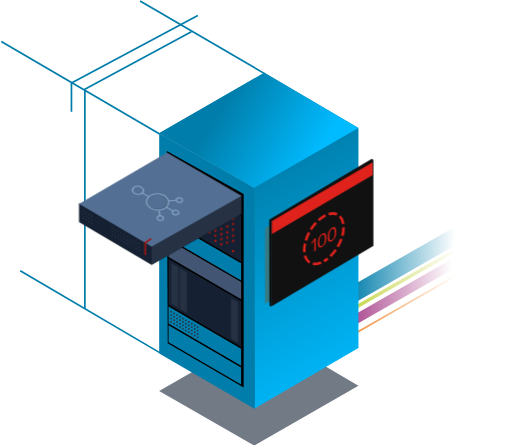
t = 0.00 s
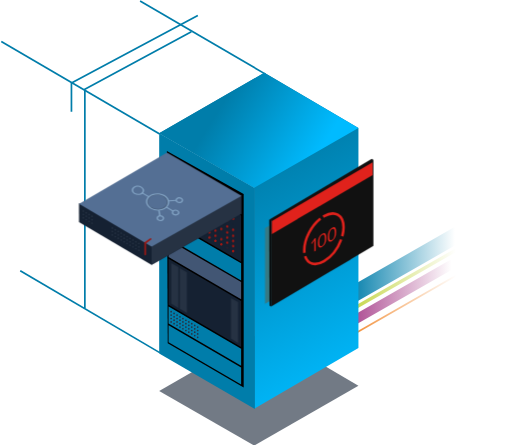
t = 0.83 s
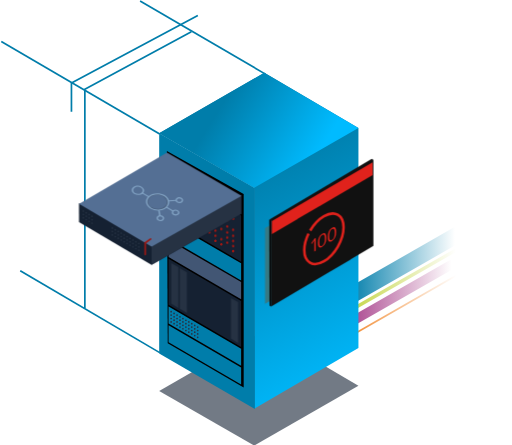
t = 1.67 s
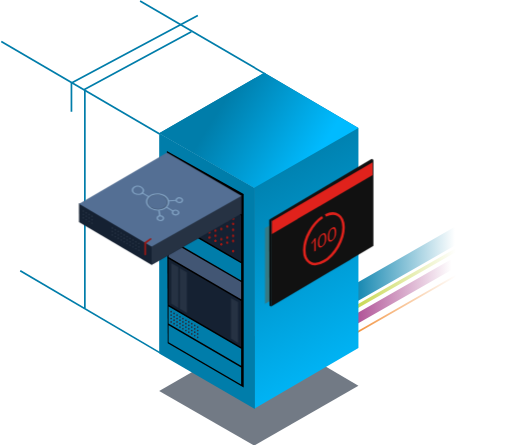
t = 2.44 s
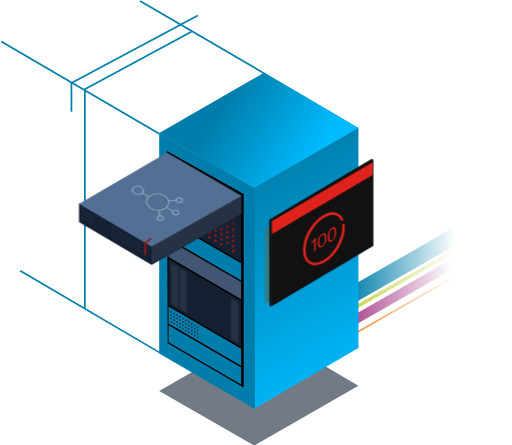
t = 3.30 s
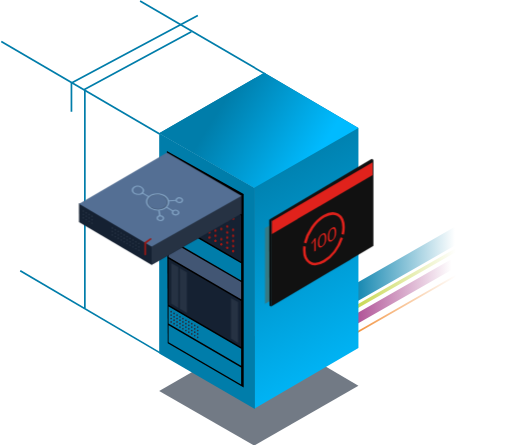
t = 3.80 s

The animated SVG that drew these frames (rendered in a browser with its animation timeline set to each time). Animation: 16 CSS @keyframes rules; one cycle of 5.00 s, repeats indefinitely.

<svg id="el_zWEiv6BWY" data-name="Layer 1" xmlns="http://www.w3.org/2000/svg" xmlns:xlink="http://www.w3.org/1999/xlink" viewBox="0 0 600 521"><style>@-webkit-keyframes kf_el_q5cE5j4I1BB_an_oCTqT-aou{6.67%{opacity: 1;}8%{opacity: 0;}11.33%{opacity: 0;}12%{opacity: 1;}39.33%{opacity: 1;}40.67%{opacity: 0;}60%{opacity: 0;}61.33%{opacity: 1;}0%{opacity: 1;}100%{opacity: 1;}}@keyframes kf_el_q5cE5j4I1BB_an_oCTqT-aou{6.67%{opacity: 1;}8%{opacity: 0;}11.33%{opacity: 0;}12%{opacity: 1;}39.33%{opacity: 1;}40.67%{opacity: 0;}60%{opacity: 0;}61.33%{opacity: 1;}0%{opacity: 1;}100%{opacity: 1;}}@-webkit-keyframes kf_el_wLo5MhxAidy_an_NUYyUDbgJ{9.33%{opacity: 1;}10.67%{opacity: 0;}16.67%{opacity: 0;}18%{opacity: 1;}24%{opacity: 1;}25.33%{opacity: 0;}36.67%{opacity: 0;}38%{opacity: 1;}65.33%{opacity: 1;}66.67%{opacity: 0;}92.67%{opacity: 0;}94%{opacity: 1;}0%{opacity: 1;}100%{opacity: 1;}}@keyframes kf_el_wLo5MhxAidy_an_NUYyUDbgJ{9.33%{opacity: 1;}10.67%{opacity: 0;}16.67%{opacity: 0;}18%{opacity: 1;}24%{opacity: 1;}25.33%{opacity: 0;}36.67%{opacity: 0;}38%{opacity: 1;}65.33%{opacity: 1;}66.67%{opacity: 0;}92.67%{opacity: 0;}94%{opacity: 1;}0%{opacity: 1;}100%{opacity: 1;}}@-webkit-keyframes kf_el_0RsLqnKEqUW_an_e3d8m8nr3{12%{opacity: 1;}13.33%{opacity: 0;}33.33%{opacity: 0;}34.67%{opacity: 1;}44%{opacity: 1;}45.33%{opacity: 0;}57.33%{opacity: 0;}58.67%{opacity: 1;}74.67%{opacity: 1;}76%{opacity: 0;}87.33%{opacity: 0;}88.67%{opacity: 1;}0%{opacity: 1;}100%{opacity: 1;}}@keyframes kf_el_0RsLqnKEqUW_an_e3d8m8nr3{12%{opacity: 1;}13.33%{opacity: 0;}33.33%{opacity: 0;}34.67%{opacity: 1;}44%{opacity: 1;}45.33%{opacity: 0;}57.33%{opacity: 0;}58.67%{opacity: 1;}74.67%{opacity: 1;}76%{opacity: 0;}87.33%{opacity: 0;}88.67%{opacity: 1;}0%{opacity: 1;}100%{opacity: 1;}}@-webkit-keyframes kf_el_KOrFxc_mG1O_an_cv56XkzTM{0%{opacity: 0;}11.33%{opacity: 0;}12.67%{opacity: 1;}22.67%{opacity: 1;}24.67%{opacity: 0;}42%{opacity: 0;}43.33%{opacity: 1;}52.67%{opacity: 1;}54%{opacity: 0;}62%{opacity: 0;}63.33%{opacity: 1;}76.67%{opacity: 1;}78%{opacity: 0;}82%{opacity: 0;}83.33%{opacity: 1;}98.67%{opacity: 1;}100%{opacity: 0;}}@keyframes kf_el_KOrFxc_mG1O_an_cv56XkzTM{0%{opacity: 0;}11.33%{opacity: 0;}12.67%{opacity: 1;}22.67%{opacity: 1;}24.67%{opacity: 0;}42%{opacity: 0;}43.33%{opacity: 1;}52.67%{opacity: 1;}54%{opacity: 0;}62%{opacity: 0;}63.33%{opacity: 1;}76.67%{opacity: 1;}78%{opacity: 0;}82%{opacity: 0;}83.33%{opacity: 1;}98.67%{opacity: 1;}100%{opacity: 0;}}@-webkit-keyframes kf_el_T6N9nOHA48A_an_uztrcI1zZ{0%{opacity: 0;}4.67%{opacity: 0;}6%{opacity: 1;}18%{opacity: 0;}20%{opacity: 1;}30%{opacity: 1;}32%{opacity: 0;}72%{opacity: 0;}73.33%{opacity: 1;}95.33%{opacity: 1;}96%{opacity: 0;}100%{opacity: 0;}}@keyframes kf_el_T6N9nOHA48A_an_uztrcI1zZ{0%{opacity: 0;}4.67%{opacity: 0;}6%{opacity: 1;}18%{opacity: 0;}20%{opacity: 1;}30%{opacity: 1;}32%{opacity: 0;}72%{opacity: 0;}73.33%{opacity: 1;}95.33%{opacity: 1;}96%{opacity: 0;}100%{opacity: 0;}}@-webkit-keyframes kf_el_E53RPHs82vY_an_fxxQsScLv{0%{opacity: 0;}1.33%{opacity: 1;}6.67%{opacity: 1;}8%{opacity: 0;}14.67%{opacity: 0;}16.67%{opacity: 1;}36.67%{opacity: 1;}38%{opacity: 0;}60%{opacity: 0;}61.33%{opacity: 1;}81.33%{opacity: 1;}82.67%{opacity: 0;}100%{opacity: 0;}}@keyframes kf_el_E53RPHs82vY_an_fxxQsScLv{0%{opacity: 0;}1.33%{opacity: 1;}6.67%{opacity: 1;}8%{opacity: 0;}14.67%{opacity: 0;}16.67%{opacity: 1;}36.67%{opacity: 1;}38%{opacity: 0;}60%{opacity: 0;}61.33%{opacity: 1;}81.33%{opacity: 1;}82.67%{opacity: 0;}100%{opacity: 0;}}@-webkit-keyframes kf_el_ADPcBzHB84U_an_vc9vdXUyt{0%{stroke-dashoffset: -163.61;}100%{stroke-dashoffset: 0;}}@keyframes kf_el_ADPcBzHB84U_an_vc9vdXUyt{0%{stroke-dashoffset: -163.61;}100%{stroke-dashoffset: 0;}}@-webkit-keyframes kf_el_ADPcBzHB84U_an_FPSwgWdmiM{0%{stroke-dasharray: 10, 4;}50%{stroke-dasharray: 163.61, 4;}100%{stroke-dasharray: 10, 4;}}@keyframes kf_el_ADPcBzHB84U_an_FPSwgWdmiM{0%{stroke-dasharray: 10, 4;}50%{stroke-dasharray: 163.61, 4;}100%{stroke-dasharray: 10, 4;}}#el_zWEiv6BWY *{-webkit-animation-duration: 5s;animation-duration: 5s;-webkit-animation-iteration-count: infinite;animation-iteration-count: infinite;-webkit-animation-timing-function: cubic-bezier(0, 0, 1, 1);animation-timing-function: cubic-bezier(0, 0, 1, 1);}#el_STp41MZQPI{fill: url(#linear-gradient);}#el_SjLmELZoBZ{fill: url(#linear-gradient-2);}#el_kv6u2lKscr{fill: url(#linear-gradient-3);}#el_YeuW3oiR3x{fill: url(#linear-gradient-4);}#el_21t2GR3h_w{fill: none;stroke: #007daa;stroke-miterlimit: 10;stroke-width: 2px;}#el_1Sa7cJ3XUk{fill: none;stroke: #007daa;stroke-miterlimit: 10;stroke-width: 2px;}#el_IzA2b3G-So{fill: none;stroke: #007daa;stroke-miterlimit: 10;stroke-width: 2px;}#el_fdSxP_RaZU{fill: none;stroke: #007daa;stroke-miterlimit: 10;stroke-width: 2px;}#el_wlo3J0E8A9{fill: none;stroke: #007daa;stroke-miterlimit: 10;stroke-width: 2px;}#el_gMUYx2s8ib{fill: #263243;fill-opacity: 0.6499999761581421;}#el_ze3obIZdhn{fill: url(#linear-gradient-5);}#el_Edx-KAEREi{fill: #007daa;}#el_Lb0J_dDkVq{fill: url(#linear-gradient-6);}#el_1O0lTGHHx1X{fill: #152132;}#el_PfQetS8FVbh{fill: #152132;}#el_ziMJLUn6pic{fill: #007daa;}#el_iyDjvGCVN0d{fill: #007daa;}#el_lYwwlKrYX5f{fill: #007daa;}#el_cjfP9hR-zc2{fill: #425674;}#el_oJl7JwQNo5B{fill: none;stroke: #263243;stroke-linecap: round;stroke-width: 2px;stroke-dasharray: 0,4;}#el_W3agrVn9uJi{fill: none;stroke: #263243;stroke-linecap: round;stroke-width: 2px;stroke-dasharray: 0,4;}#el_oTgDz8e5FnO{fill: none;stroke: #263243;stroke-linecap: round;stroke-width: 2px;stroke-dasharray: 0,4;}#el_Hn9M11runMT{fill: none;stroke: #263243;stroke-linecap: round;stroke-width: 2px;stroke-dasharray: 0,4;}#el_kFzHQoTvmMg{fill: #9c1814;}#el_T6N9nOHA48A{fill: #9c1814;-webkit-animation-fill-mode: backwards;animation-fill-mode: backwards;opacity: 0;-webkit-animation-name: kf_el_T6N9nOHA48A_an_uztrcI1zZ;animation-name: kf_el_T6N9nOHA48A_an_uztrcI1zZ;-webkit-animation-timing-function: cubic-bezier(0, 0, 1, 1);animation-timing-function: cubic-bezier(0, 0, 1, 1);}#el_I7adxg_PFTH{fill: #9c1814;}#el_eDwxGK3gX6J{fill: #9c1814;}#el_KOrFxc_mG1O{fill: #9c1814;-webkit-animation-fill-mode: backwards;animation-fill-mode: backwards;opacity: 0;-webkit-animation-name: kf_el_KOrFxc_mG1O_an_cv56XkzTM;animation-name: kf_el_KOrFxc_mG1O_an_cv56XkzTM;-webkit-animation-timing-function: cubic-bezier(0, 0, 1, 1);animation-timing-function: cubic-bezier(0, 0, 1, 1);}#el_E53RPHs82vY{fill: #9c1814;-webkit-animation-fill-mode: backwards;animation-fill-mode: backwards;opacity: 0;-webkit-animation-name: kf_el_E53RPHs82vY_an_fxxQsScLv;animation-name: kf_el_E53RPHs82vY_an_fxxQsScLv;-webkit-animation-timing-function: cubic-bezier(0, 0, 1, 1);animation-timing-function: cubic-bezier(0, 0, 1, 1);}#el_ICc1LO-TWZj{fill: #9c1814;}#el_Kb4Dt4oV4bU{fill: #9c1814;}#el_zHe9GE0nXMO{fill: #9c1814;}#el_Jus0WOhm-3Q{fill: #9c1814;}#el_kpbHDi3PHNX{fill: #9c1814;}#el_RIBQ5IQFtYG{fill: #9c1814;}#el_0RsLqnKEqUW{fill: #9c1814;-webkit-animation-fill-mode: backwards;animation-fill-mode: backwards;opacity: 1;-webkit-animation-name: kf_el_0RsLqnKEqUW_an_e3d8m8nr3;animation-name: kf_el_0RsLqnKEqUW_an_e3d8m8nr3;-webkit-animation-timing-function: cubic-bezier(0, 0, 1, 1);animation-timing-function: cubic-bezier(0, 0, 1, 1);}#el__i30SKHjAzB{fill: #9c1814;}#el_VCx55iu4MMY{fill: #9c1814;}#el_qUszwkVRvjc{fill: #9c1814;}#el_q5cE5j4I1BB{fill: #9c1814;-webkit-animation-fill-mode: backwards;animation-fill-mode: backwards;opacity: 1;-webkit-animation-name: kf_el_q5cE5j4I1BB_an_oCTqT-aou;animation-name: kf_el_q5cE5j4I1BB_an_oCTqT-aou;-webkit-animation-timing-function: cubic-bezier(0, 0, 1, 1);animation-timing-function: cubic-bezier(0, 0, 1, 1);}#el_Un0hI66oDef{fill: #9c1814;}#el_mbKP7-tAfAE{fill: #9c1814;}#el_wvQXFWScH4e{fill: #9c1814;}#el_-M_QV7T_WT2{fill: #9c1814;}#el_hpIIird1wOm{fill: #9c1814;}#el_WvStg-0rtzD{fill: #9c1814;}#el_uU_chkkC96e{fill: #9c1814;}#el_07kSE97QGwu{fill: #9c1814;}#el_wLo5MhxAidy{fill: #9c1814;-webkit-animation-fill-mode: backwards;animation-fill-mode: backwards;opacity: 1;-webkit-animation-name: kf_el_wLo5MhxAidy_an_NUYyUDbgJ;animation-name: kf_el_wLo5MhxAidy_an_NUYyUDbgJ;-webkit-animation-timing-function: cubic-bezier(0, 0, 1, 1);animation-timing-function: cubic-bezier(0, 0, 1, 1);}#el_kNJw9aeOMnK{fill: #9c1814;}#el_Di2_MSYAuoc{fill: #9c1814;}#el_JJf9Hvwlab3{fill: #9c1814;}#el_o84dfeFjYeS{fill: #9c1814;}#el_VwBUybNLHvO{fill: #9c1814;}#el_YQF1A8u46Sk{fill: #9c1814;}#el_LWrIWCK6kGM{fill: #9c1814;}#el_LDYL2JZvfO0{fill: #9c1814;}#el_EJEaRztYck0{fill: #9c1814;}#el_4mEjWlnzQrW{fill: #263243;}#el_mh72UJanewq{fill: #263243;}#el_-J7AW7EAX7T{fill: #263243;}#el_JWKJmRZXw5O{fill: #152132;}#el_FFav_97CCyJ{fill: #263243;}#el_N5HU3cn5L8-{fill: #546f94;}#el_VI-fG2VoW0V{fill: none;stroke: #9c1814;stroke-linecap: round;stroke-width: 2px;}#el_FpTQT70D9gD{fill: none;stroke: #263243;stroke-linecap: round;stroke-width: 2px;stroke-dasharray: 0,4;}#el_AKo4jPx8HSo{fill: none;stroke: #263243;stroke-linecap: round;stroke-width: 2px;stroke-dasharray: 0,4;}#el_rpcUCtPHNIK{fill: none;stroke: #263243;stroke-linecap: round;stroke-width: 2px;stroke-dasharray: 0,4;}#el_T8CcW47c8bc{fill: none;stroke: #263243;stroke-linecap: round;stroke-width: 2px;stroke-dasharray: 0,4;}#el_F32r_ILcJjx{fill: none;stroke: #263243;stroke-linecap: round;stroke-width: 2px;stroke-dasharray: 0,4;}#el_EbyB8evRNl0{fill: none;stroke: #263243;stroke-linecap: round;stroke-width: 2px;stroke-dasharray: 0,4;}#el_8LLE1P78eQD{fill: #495565;opacity: 0.3499999940395355;isolation: isolate;}#el_XnhPVRbwIuR{fill: #182330;opacity: 0.15000000596046448;isolation: isolate;}#el_yHnT789iRwu{fill: #82a3c4;}#el_3AdAncypSsH{fill: #82a3c4;}#el_SYLVALqb4B-{fill: #82a3c4;}#el_LUlu0_Z19G2{fill: #82a3c4;}#el_E-CeqYOexev{fill: #82a3c4;}#el_8NQTLLvJ-IN{fill: #82a3c4;}#el_NFRbkNZQr4N{fill: #82a3c4;}#el_D8dxCK4FH3M{fill: #82a3c4;}#el_kw6H8SoMVFY{fill: #82a3c4;}#el_0lxegsSZmFl{fill: #367a84;}#el_uWJeXChGAtv{fill: #111;}#el_xiQ_YGla8p-{fill: #e0221c;}#el_ADPcBzHB84U{fill: none;stroke: #e0221c;stroke-width: 3px;-webkit-animation-fill-mode: backwards, backwards;animation-fill-mode: backwards, backwards;-webkit-animation-name: kf_el_ADPcBzHB84U_an_FPSwgWdmiM, kf_el_ADPcBzHB84U_an_vc9vdXUyt;animation-name: kf_el_ADPcBzHB84U_an_FPSwgWdmiM, kf_el_ADPcBzHB84U_an_vc9vdXUyt;-webkit-animation-timing-function: cubic-bezier(0.42, 0, 0.58, 1), cubic-bezier(0, 0, 1, 1);animation-timing-function: cubic-bezier(0.42, 0, 0.58, 1), cubic-bezier(0, 0, 1, 1);stroke-dasharray: 10, 4;stroke-dashoffset: -163.61;}#el_dY5B3e3rCxb{fill: #e0221c;fill-rule: evenodd;}#el_ADPcBzHB84U_an__erYwOeci{-webkit-transform: translate(379.5400085449219px, 279.52000427246094px) rotate(720deg) translate(-379.5400085449219px, -279.52000427246094px);transform: translate(379.5400085449219px, 279.52000427246094px) rotate(720deg) translate(-379.5400085449219px, -279.52000427246094px);}#el_YeuW3oiR3x_an_pIorA_1W7{-webkit-transform: translate(488.0050048828125px, 349.0399932861328px) scale(1, 0.5) translate(-488.0050048828125px, -349.0399932861328px);transform: translate(488.0050048828125px, 349.0399932861328px) scale(1, 0.5) translate(-488.0050048828125px, -349.0399932861328px);}</style>
  <defs>
    <linearGradient id="linear-gradient" x1="367.78" y1="223.18" x2="604" y2="223.18" gradientTransform="matrix(1, 0, 0, -1, 0, 524)" gradientUnits="userSpaceOnUse">
      <stop offset="0.17" stop-color="#007daa"/>
      <stop offset="0.7" stop-color="#007daa" stop-opacity="0"/>
    </linearGradient>
    <linearGradient id="linear-gradient-2" x1="371.51" y1="205.1" x2="604" y2="205.1" gradientTransform="matrix(1, 0, 0, -1, 0, 524)" gradientUnits="userSpaceOnUse">
      <stop offset="0.17" stop-color="#c5d647"/>
      <stop offset="0.7" stop-color="#c5d647" stop-opacity="0"/>
    </linearGradient>
    <linearGradient id="linear-gradient-3" x1="369.77" y1="191.61" x2="604" y2="191.61" gradientTransform="matrix(1, 0, 0, -1, 0, 524)" gradientUnits="userSpaceOnUse">
      <stop offset="0.17" stop-color="#aa468e"/>
      <stop offset="0.68" stop-color="#aa468e" stop-opacity="0"/>
      <stop offset="0.7" stop-color="#aa468e" stop-opacity="0"/>
    </linearGradient>
    <linearGradient id="linear-gradient-4" x1="372.01" y1="174.96" x2="604" y2="174.96" gradientTransform="matrix(1, 0, 0, -1, 0, 524)" gradientUnits="userSpaceOnUse">
      <stop offset="0.17" stop-color="#f28c33"/>
      <stop offset="0.7" stop-color="#f28c33" stop-opacity="0"/>
    </linearGradient>
    <linearGradient id="linear-gradient-5" x1="291.74" y1="268.12" x2="432.44" y2="523.8" gradientTransform="translate(0 -75.99)" gradientUnits="userSpaceOnUse">
      <stop offset="0" stop-color="#007daa"/>
      <stop offset="1" stop-color="#0bf"/>
    </linearGradient>
    <linearGradient id="linear-gradient-6" x1="218.77" y1="176.47" x2="417.2" y2="299.53" gradientTransform="translate(0 -75.99)" gradientUnits="userSpaceOnUse">
      <stop offset="0.2" stop-color="#007daa"/>
      <stop offset="0.74" stop-color="#0bf"/>
    </linearGradient>
  </defs>
  <title>server-with-trail-clean</title>
  <polygon id="el_STp41MZQPI" points="604 225 367.78 360.17 377.23 376.65 604 246.9 604 225"/>
  <polygon id="el_SjLmELZoBZ" data-name="tail" points="604 250.65 371.51 383.67 373.5 387.14 604 255.26 604 250.65"/>
  <polygon id="el_kv6u2lKscr" data-name="tail" points="604 260.61 369.77 394.64 375.24 404.18 604 273.29 604 260.61"/>
  <polygon id="el_YeuW3oiR3x" data-name="tail" points="604 281.8 372.01 414.54 373 416.28 604 284.11 604 281.8"/>
  <path id="el_21t2GR3h_w" d="M187.13,413,23.71,317.14"/>
  <path id="el_1Sa7cJ3XUk" data-name="bg-path" d="M187.13,156.89,1.5,48.31"/>
  <path id="el_IzA2b3G-So" data-name="bg-path" d="M311.1,86.61,164.17.86"/>
  <polyline id="el_fdSxP_RaZU" data-name="bg-path" points="83.73 130.59 83.73 97.08 231.81 17.82"/>
  <polyline id="el_wlo3J0E8A9" data-name="bg-path" points="99.44 360.55 99.44 104.24 224.25 37.04"/>
  <g id="el_qjilEfVoib">
    <polygon id="el_gMUYx2s8ib" points="420.04 451.76 309.77 386.96 186.54 458.03 297.9 521.9 420.04 451.76"/>
    <polygon points="420.04 149.76 309.77 84.96 186.54 156.03 297.9 219.9 297.9 478.84 420.04 407.71 420.04 149.76" id="el_ze3obIZdhn"/>
    <polygon points="186.54 155.96 298.69 220.1 298.69 479.04 186.54 413.9 186.54 155.96" id="el_Edx-KAEREi"/>
    <polygon points="195.56 176.61 285.55 226.96 285.55 453.76 196.54 402.15 195.56 176.61" id="el_CS_iHHuZNA"/>
    <polygon points="420.04 149.76 309.77 84.96 186.54 156.03 297.9 219.9 420.04 149.76" id="el_Lb0J_dDkVq"/>
  </g>
  <g id="el_nrWA5LPiVBt">
    <polygon points="197.54 202.96 282.55 252.37 282.55 306.37 197.54 256.96 197.54 202.96" id="el_1O0lTGHHx1X"/>
    <polygon points="197.54 302.96 282.55 352.37 282.55 406.37 197.54 356.96 197.54 302.96" id="el_PfQetS8FVbh"/>
    <polygon points="197.54 258.96 282.55 308.37 282.55 328.37 197.54 278.96 197.54 258.96" id="el_ziMJLUn6pic"/>
    <polygon points="197.54 358.96 282.55 408.37 282.55 428.37 197.54 378.96 197.54 358.96" id="el_iyDjvGCVN0d"/>
    <polygon points="197.54 380.96 282.55 430.37 282.55 450.37 197.54 400.96 197.54 380.96" id="el_lYwwlKrYX5f"/>
    <polygon points="197.54 280.96 282.55 330.37 282.55 350.37 197.54 300.96 197.54 280.96" id="el_cjfP9hR-zc2"/>
    <path id="el_oJl7JwQNo5B" d="M200.54,365l34.12,19.81"/>
    <path d="M200.54,369l34.12,19.81" id="el_W3agrVn9uJi"/>
    <path d="M200.54,373l34.12,19.81" id="el_oTgDz8e5FnO"/>
    <path d="M200.54,377l34.12,19.81" id="el_Hn9M11runMT"/>
    <g id="el_YZU3klsUQyL">
      <path id="el_kFzHQoTvmMg" d="M272.46,295.36a1.5,1.5,0,0,1-.54-2.05h0a1.5,1.5,0,0,1,2.05-.54h0a1.5,1.5,0,0,1,.54,2.05h0a1.5,1.5,0,0,1-1.3.75h0A1.5,1.5,0,0,1,272.46,295.36Z"/>
      <path id="el_T6N9nOHA48A" data-name="dot" d="M265.54,291.35a1.5,1.5,0,0,1-.54-2.05h0a1.5,1.5,0,0,1,2.05-.55h0a1.49,1.49,0,0,1,.54,2.05h0a1.5,1.5,0,0,1-1.3.75h0A1.59,1.59,0,0,1,265.54,291.35Z"/>
      <path id="el_I7adxg_PFTH" data-name="dot" d="M258.62,287.33a1.5,1.5,0,0,1-.54-2.05h0a1.5,1.5,0,0,1,2.05-.55h0a1.5,1.5,0,0,1,.54,2.06h0a1.48,1.48,0,0,1-1.29.74h0A1.49,1.49,0,0,1,258.62,287.33Z"/>
      <path id="el_eDwxGK3gX6J" data-name="dot" d="M251.71,283.31a1.5,1.5,0,0,1-.55-2.05h0a1.5,1.5,0,0,1,2.05-.54h0a1.5,1.5,0,0,1,.55,2h0a1.5,1.5,0,0,1-1.3.75h0A1.44,1.44,0,0,1,251.71,283.31Z"/>
      <path id="el_KOrFxc_mG1O" data-name="dot" d="M244.79,279.3a1.51,1.51,0,0,1-.55-2.05h0a1.51,1.51,0,0,1,2-.55h0a1.51,1.51,0,0,1,.55,2.05h0a1.51,1.51,0,0,1-1.3.75h0A1.43,1.43,0,0,1,244.79,279.3Z"/>
      <path id="el_E53RPHs82vY" data-name="dot" d="M272.46,289.36a1.49,1.49,0,0,1-.54-2.05h0a1.5,1.5,0,0,1,2.05-.54h0a1.5,1.5,0,0,1,.54,2.05h0a1.5,1.5,0,0,1-1.3.75h0A1.5,1.5,0,0,1,272.46,289.36Z"/>
      <path id="el_ICc1LO-TWZj" data-name="dot" d="M265.54,285.35a1.5,1.5,0,0,1-.54-2.05h0a1.5,1.5,0,0,1,2.05-.55h0a1.49,1.49,0,0,1,.54,2.05h0a1.5,1.5,0,0,1-1.3.75h0A1.59,1.59,0,0,1,265.54,285.35Z"/>
      <path id="el_Kb4Dt4oV4bU" data-name="dot" d="M258.62,281.33a1.5,1.5,0,0,1-.54-2.05h0a1.5,1.5,0,0,1,2.05-.55h0a1.5,1.5,0,0,1,.54,2.06h0a1.48,1.48,0,0,1-1.29.74h0A1.49,1.49,0,0,1,258.62,281.33Z"/>
      <path id="el_zHe9GE0nXMO" data-name="dot" d="M251.71,277.31a1.5,1.5,0,0,1-.55-2.05h0a1.5,1.5,0,0,1,2.05-.54h0a1.5,1.5,0,0,1,.55,2h0a1.51,1.51,0,0,1-1.3.75h0A1.44,1.44,0,0,1,251.71,277.31Z"/>
      <path id="el_Jus0WOhm-3Q" data-name="dot" d="M244.79,273.3a1.51,1.51,0,0,1-.55-2.05h0a1.51,1.51,0,0,1,2-.55h0a1.51,1.51,0,0,1,.55,2.05h0a1.51,1.51,0,0,1-1.3.75h0A1.53,1.53,0,0,1,244.79,273.3Z"/>
      <path id="el_kpbHDi3PHNX" data-name="dot" d="M272.46,283.36a1.5,1.5,0,0,1-.54-2.05h0a1.5,1.5,0,0,1,2.05-.54h0a1.5,1.5,0,0,1,.54,2.05h0a1.5,1.5,0,0,1-1.3.75h0A1.5,1.5,0,0,1,272.46,283.36Z"/>
      <path id="el_RIBQ5IQFtYG" data-name="dot" d="M265.54,279.35a1.5,1.5,0,0,1-.54-2.05h0a1.5,1.5,0,0,1,2.05-.55h0a1.5,1.5,0,0,1,.54,2.05h0a1.5,1.5,0,0,1-1.3.75h0A1.59,1.59,0,0,1,265.54,279.35Z"/>
      <path id="el_0RsLqnKEqUW" data-name="dot" d="M258.62,275.33a1.5,1.5,0,0,1-.54-2.05h0a1.5,1.5,0,0,1,2.05-.55h0a1.5,1.5,0,0,1,.54,2.06h0a1.48,1.48,0,0,1-1.3.74h0A1.48,1.48,0,0,1,258.62,275.33Z"/>
      <path id="el__i30SKHjAzB" data-name="dot" d="M251.71,271.31a1.5,1.5,0,0,1-.55-2.05h0a1.5,1.5,0,0,1,2.05-.54h0a1.5,1.5,0,0,1,.55,2h0a1.51,1.51,0,0,1-1.3.75h0A1.44,1.44,0,0,1,251.71,271.31Z"/>
      <path id="el_VCx55iu4MMY" data-name="dot" d="M244.79,267.3a1.51,1.51,0,0,1-.55-2.05h0a1.51,1.51,0,0,1,2-.55h0a1.51,1.51,0,0,1,.55,2.05h0a1.5,1.5,0,0,1-1.3.75h0A1.43,1.43,0,0,1,244.79,267.3Z"/>
      <path id="el_qUszwkVRvjc" data-name="dot" d="M272.46,277.36a1.49,1.49,0,0,1-.54-2.05h0a1.5,1.5,0,0,1,2.05-.54h0a1.5,1.5,0,0,1,.54,2.05h0a1.5,1.5,0,0,1-1.3.75h0A1.5,1.5,0,0,1,272.46,277.36Z"/>
      <path id="el_q5cE5j4I1BB" data-name="dot" d="M265.54,273.35a1.5,1.5,0,0,1-.54-2.05h0a1.5,1.5,0,0,1,2.05-.55h0a1.49,1.49,0,0,1,.54,2.05h0a1.5,1.5,0,0,1-1.3.75h0A1.59,1.59,0,0,1,265.54,273.35Z"/>
      <path id="el_Un0hI66oDef" data-name="dot" d="M258.62,269.33a1.5,1.5,0,0,1-.54-2.05h0a1.5,1.5,0,0,1,2.05-.55h0a1.5,1.5,0,0,1,.54,2.06h0a1.48,1.48,0,0,1-1.3.74h0A1.48,1.48,0,0,1,258.62,269.33Z"/>
      <path id="el_mbKP7-tAfAE" data-name="dot" d="M251.71,265.31a1.5,1.5,0,0,1-.55-2.05h0a1.5,1.5,0,0,1,2.05-.54h0a1.5,1.5,0,0,1,.55,2h0a1.51,1.51,0,0,1-1.3.75h0A1.44,1.44,0,0,1,251.71,265.31Z"/>
      <path id="el_wvQXFWScH4e" data-name="dot" d="M244.79,261.3a1.51,1.51,0,0,1-.55-2.05h0a1.51,1.51,0,0,1,2-.55h0a1.51,1.51,0,0,1,.55,2.05h0a1.5,1.5,0,0,1-1.3.75h0A1.53,1.53,0,0,1,244.79,261.3Z"/>
      <path id="el_-M_QV7T_WT2" data-name="dot" d="M272.46,270.36a1.49,1.49,0,0,1-.54-2.05h0a1.5,1.5,0,0,1,2.05-.54h0a1.5,1.5,0,0,1,.54,2.05h0a1.5,1.5,0,0,1-1.3.75h0A1.5,1.5,0,0,1,272.46,270.36Z"/>
      <path id="el_hpIIird1wOm" data-name="dot" d="M265.54,266.35a1.5,1.5,0,0,1-.54-2.05h0a1.5,1.5,0,0,1,2.05-.55h0a1.49,1.49,0,0,1,.54,2.05h0a1.5,1.5,0,0,1-1.3.75h0A1.59,1.59,0,0,1,265.54,266.35Z"/>
      <path id="el_WvStg-0rtzD" data-name="dot" d="M258.62,262.33a1.5,1.5,0,0,1-.54-2.05h0a1.49,1.49,0,0,1,2.05-.54h0a1.49,1.49,0,0,1,.54,2.05h0a1.48,1.48,0,0,1-1.29.74h0A1.49,1.49,0,0,1,258.62,262.33Z"/>
      <path id="el_uU_chkkC96e" data-name="dot" d="M251.71,258.31a1.49,1.49,0,0,1-.55-2.05h0a1.5,1.5,0,0,1,2.05-.54h0a1.5,1.5,0,0,1,.55,2h0a1.51,1.51,0,0,1-1.3.75h0A1.44,1.44,0,0,1,251.71,258.31Z"/>
      <path id="el_07kSE97QGwu" data-name="dot" d="M244.79,254.3a1.51,1.51,0,0,1-.55-2.05h0a1.51,1.51,0,0,1,2-.55h0a1.51,1.51,0,0,1,.55,2.05h0a1.5,1.5,0,0,1-1.3.75h0A1.53,1.53,0,0,1,244.79,254.3Z"/>
      <path id="el_wLo5MhxAidy" data-name="dot" d="M272.46,263.36a1.5,1.5,0,0,1-.54-2.05h0a1.5,1.5,0,0,1,2.05-.54h0a1.5,1.5,0,0,1,.54,2.05h0a1.5,1.5,0,0,1-1.3.75h0A1.5,1.5,0,0,1,272.46,263.36Z"/>
      <path id="el_kNJw9aeOMnK" data-name="dot" d="M265.54,259.35a1.5,1.5,0,0,1-.54-2.05h0a1.5,1.5,0,0,1,2.05-.55h0a1.49,1.49,0,0,1,.54,2.05h0a1.5,1.5,0,0,1-1.3.75h0A1.59,1.59,0,0,1,265.54,259.35Z"/>
      <path id="el_Di2_MSYAuoc" data-name="dot" d="M258.62,255.33a1.5,1.5,0,0,1-.54-2.05h0a1.49,1.49,0,0,1,2.05-.54h0a1.49,1.49,0,0,1,.54,2h0a1.48,1.48,0,0,1-1.29.74h0A1.49,1.49,0,0,1,258.62,255.33Z"/>
      <path id="el_JJf9Hvwlab3" data-name="dot" d="M251.71,251.31a1.5,1.5,0,0,1-.55-2.05h0a1.5,1.5,0,0,1,2.05-.54h0a1.5,1.5,0,0,1,.55,2.05h0a1.51,1.51,0,0,1-1.3.75h0A1.44,1.44,0,0,1,251.71,251.31Z"/>
      <path id="el_o84dfeFjYeS" data-name="dot" d="M244.79,247.3a1.51,1.51,0,0,1-.55-2.05h0a1.51,1.51,0,0,1,2-.55h0a1.51,1.51,0,0,1,.55,2.05h0a1.5,1.5,0,0,1-1.3.75h0A1.43,1.43,0,0,1,244.79,247.3Z"/>
      <path id="el_VwBUybNLHvO" data-name="dot" d="M272.46,257.36a1.49,1.49,0,0,1-.54-2.05h0a1.5,1.5,0,0,1,2.05-.54h0a1.5,1.5,0,0,1,.54,2h0a1.5,1.5,0,0,1-1.3.75h0A1.5,1.5,0,0,1,272.46,257.36Z"/>
      <path id="el_YQF1A8u46Sk" data-name="dot" d="M265.54,253.35a1.49,1.49,0,0,1-.54-2h0a1.5,1.5,0,0,1,2.05-.55h0a1.49,1.49,0,0,1,.54,2.05h0a1.5,1.5,0,0,1-1.3.75h0A1.59,1.59,0,0,1,265.54,253.35Z"/>
      <path id="el_LWrIWCK6kGM" data-name="dot" d="M258.62,249.33a1.5,1.5,0,0,1-.54-2.05h0a1.49,1.49,0,0,1,2.05-.54h0a1.49,1.49,0,0,1,.54,2h0a1.48,1.48,0,0,1-1.29.74h0A1.49,1.49,0,0,1,258.62,249.33Z"/>
      <path id="el_LDYL2JZvfO0" data-name="dot" d="M251.7,245.31a1.5,1.5,0,0,1-.54-2.05h0a1.5,1.5,0,0,1,2.05-.54h0a1.49,1.49,0,0,1,.54,2.05h0a1.49,1.49,0,0,1-1.29.75h0A1.5,1.5,0,0,1,251.7,245.31Z"/>
      <path id="el_EJEaRztYck0" data-name="dot" d="M244.79,241.3a1.51,1.51,0,0,1-.55-2.05h0a1.51,1.51,0,0,1,2-.55h0a1.51,1.51,0,0,1,.55,2.05h0a1.5,1.5,0,0,1-1.3.75h0A1.43,1.43,0,0,1,244.79,241.3Z"/>
    </g>
    <polygon points="200.54 307.96 209.04 312.83 209.04 360.73 200.54 355.54 200.54 307.96" id="el_4mEjWlnzQrW"/>
    <polygon points="210.54 313.96 219.04 318.83 219.04 366.73 210.54 361.54 210.54 313.96" id="el_mh72UJanewq"/>
    <polygon points="270.55 348.96 279.05 353.83 279.05 401.73 270.55 396.54 270.55 348.96" id="el_-J7AW7EAX7T"/>
    <g id="el_8wzsyy7HV-S">
      <polygon points="282.95 229.27 282.95 250.47 177.56 310.06 92.55 260.03 92.55 237.94 282.95 229.27" id="el_JWKJmRZXw5O"/>
      <path id="el_FFav_97CCyJ" d="M177.54,310.05v-76l105-4.8v21.2L177.54,310Z"/>
      <polygon points="195.66 178.7 283.04 229.21 177.63 288.79 92.63 238.77 195.66 178.7" id="el_N5HU3cn5L8-"/>
      <polyline id="el_VI-fG2VoW0V" points="170.1 297.96 170.1 284.29 176.47 279.86"/>
      <path d="M131.54,267l34.12,19.81" id="el_FpTQT70D9gD"/>
      <path d="M131.54,271l34.12,19.81" id="el_AKo4jPx8HSo"/>
      <path d="M131.54,275l34.12,19.81" id="el_rpcUCtPHNIK"/>
      <path d="M97.54,255l11,6.68" id="el_T8CcW47c8bc"/>
      <path d="M97.54,251l11,6.68" id="el_F32r_ILcJjx"/>
      <path d="M97.54,247l11,6.68" id="el_EbyB8evRNl0"/>
    </g>
    <g id="el_0vIuZ2mO2GK" data-name="Layer 2-2">
      <g id="el__2cRd7MWiMk" data-name="Layer 1-2-3">
        <path d="M176.89,243.78c-5.62-3.31-6.72-9.3-2.46-13.37s12.3-4.69,17.92-1.37,6.73,9.3,2.46,13.38h0C190.53,246.48,182.52,247.09,176.89,243.78ZM191.34,230c-4.88-2.87-11.84-2.35-15.54,1.18s-2.76,8.73,2.12,11.6,11.83,2.36,15.54-1.17S196.21,232.9,191.34,230Z" id="el_8LLE1P78eQD"/>
        <path d="M176.89,243.78a.56.56,0,0,1-.38-.68.78.78,0,0,1,.11-.2,1,1,0,0,1,1.18-.17l.12.07c4.88,2.88,11.83,2.36,15.54-1.17s2.75-8.73-2.12-11.61a.56.56,0,0,1-.38-.68.78.78,0,0,1,.11-.2,1,1,0,0,1,1.17-.17l.12.08c5.63,3.31,6.72,9.3,2.45,13.37S182.52,247.1,176.89,243.78Z" id="el_XnhPVRbwIuR"/>
        <path d="M203,251.46c-2-1.18-2.37-3.29-.86-4.73a5.55,5.55,0,0,1,6.33-.48c2,1.17,2.38,3.29.87,4.73h0A5.62,5.62,0,0,1,203,251.46Zm4.45-4.23a3.45,3.45,0,0,0-3.95.3,1.77,1.77,0,0,0-.07,2.52,1.85,1.85,0,0,0,.61.42,3.47,3.47,0,0,0,3.94-.3,1.77,1.77,0,0,0,.1-2.5A1.75,1.75,0,0,0,207.45,247.23Z" id="el_yHnT789iRwu"/>
        <path d="M157.19,227c-3.2-1.89-3.82-5.29-1.39-7.61s7-2.66,10.19-.77,3.82,5.29,1.39,7.61S160.39,228.9,157.19,227Zm7.77-7.4a6.87,6.87,0,0,0-7.81.6c-1.86,1.77-1.38,4.39,1.08,5.83s6,1.18,7.81-.6,1.38-4.38-1-5.82Z" id="el_3AdAncypSsH"/>
        <path d="M173.23,230.48l-7-4.15a.51.51,0,0,1-.06-.89,1.07,1.07,0,0,1,1.08-.09l7,4.15a.53.53,0,0,1,.22.72.55.55,0,0,1-.16.18A1.07,1.07,0,0,1,173.23,230.48Z" id="el_SYLVALqb4B-"/>
        <path d="M202,247.48l-7-4.17a.54.54,0,0,1-.2-.72.5.5,0,0,1,.15-.17,1.07,1.07,0,0,1,1.08-.08l7.06,4.16a.53.53,0,0,1,.21.72.55.55,0,0,1-.16.18A1.09,1.09,0,0,1,202,247.48Z" id="el_LUlu0_Z19G2"/>
        <path d="M207.31,236.89c-2-1.18-2.32-3.3-.8-4.72a5.59,5.59,0,0,1,6.32-.44c2,1.19,2.33,3.3.81,4.72a4.87,4.87,0,0,1-3,1.2A5.79,5.79,0,0,1,207.31,236.89Zm4.44-4.23a3.46,3.46,0,0,0-3.94.31,1.79,1.79,0,0,0-.06,2.53,1.85,1.85,0,0,0,.61.42,3.64,3.64,0,0,0,2.07.45,3,3,0,0,0,1.89-.74,1.77,1.77,0,0,0,.07-2.52,1.85,1.85,0,0,0-.61-.42Z" id="el_E-CeqYOexev"/>
        <path d="M197.59,235.68a.64.64,0,0,1-.32-.43c-.06-.34.26-.65.72-.69h0l8-.6a.86.86,0,0,1,.95.56c.06.35-.26.66-.72.69h0l-8,.61A1.07,1.07,0,0,1,197.59,235.68Z" id="el_8NQTLLvJ-IN"/>
        <path d="M185.09,258.06c-2-1.18-2.37-3.29-.86-4.73a5.55,5.55,0,0,1,6.33-.48c2,1.17,2.38,3.29.87,4.73a4.83,4.83,0,0,1-3,1.22A5.89,5.89,0,0,1,185.09,258.06Zm4.44-4.23a3.49,3.49,0,0,0-3.95.3,1.79,1.79,0,0,0-.06,2.53,1.85,1.85,0,0,0,.61.42,3.47,3.47,0,0,0,3.94-.3,1.72,1.72,0,0,0,.55-1.54,2.13,2.13,0,0,0-1.07-1.43Z" id="el_NFRbkNZQr4N"/>
        <path d="M186.79,253a.65.65,0,0,1-.33-.43l-1.08-5.95c-.07-.34.25-.65.72-.69h0a.85.85,0,0,1,1,.54h0l1.09,5.95a.71.71,0,0,1-.77.65,1,1,0,0,1-.56-.12Z" id="el_D8dxCK4FH3M"/>
        <path d="M176.34,244.31c-6-3.56-7.2-10-2.63-14.34s13.18-5,19.21-1.45,7.2,10,2.62,14.33S182.37,247.86,176.34,244.31Zm15.55-14.81c-5.27-3.13-12.8-2.58-16.83,1.24s-3,9.43,2.25,12.56,12.8,2.57,16.83-1.24h0C198.15,238.2,197.13,232.61,191.89,229.5Z" id="el_kw6H8SoMVFY"/>
      </g>
    </g>
  </g>
  <g id="el_E13iSAAxzoq">
    <g id="el_2rmXx8oXyq5">
      <polygon points="310.55 266.96 430.55 195.96 430.55 284.96 310.55 355.96 310.55 266.96" id="el_0lxegsSZmFl"/>
      <polygon points="315.56 256.96 317.55 257.96 317.55 358.96 315.81 357.96 315.56 256.96" id="el_gvD62bVEAww"/>
      <path d="M317.54,258l-2-1,120-71,2,1V288l-120,71Z" id="el_uWJeXChGAtv"/>
    </g>
    <polygon id="el_xiQ_YGla8p-" points="318.55 258.96 436.55 189.96 436.55 204.96 318.55 273.96 318.55 258.96"/>
    <path id="el_ADPcBzHB84U" d="M379.54,305.91c12.71-7.34,23-25.11,23-39.68s-10.29-20.44-23-13.1-23,25.11-23,39.68S366.84,313.25,379.54,305.91Z"/>
    <path id="el_dY5B3e3rCxb" d="M369.92,293.54l-1.65,1V283.92c0-.89,0-1.74.08-2.56l-.48.74-2.43,3.47-.9-.62,3.95-5.45,1.43-.88Zm12.42-15.05a15.49,15.49,0,0,1-1.22,6.51,9.33,9.33,0,0,1-3.73,4.18c-1.6,1-2.82,1.08-3.66.28s-1.25-2.44-1.25-5a15.68,15.68,0,0,1,1.21-6.52,9.47,9.47,0,0,1,3.7-4.15c1.62-1,2.85-1.08,3.69-.28s1.26,2.49,1.26,5Zm-8.15,5c0,2.16.25,3.59.76,4.27s1.33.67,2.44,0a5.67,5.67,0,0,0,2.45-3,14.23,14.23,0,0,0,.76-5.18c0-2.14-.25-3.55-.76-4.24s-1.32-.69-2.45,0a6,6,0,0,0-2.44,3,14.83,14.83,0,0,0-.76,5.12Zm19.72-12a15.5,15.5,0,0,1-1.22,6.52,9.33,9.33,0,0,1-3.73,4.18c-1.6,1-2.82,1.08-3.66.28s-1.25-2.45-1.25-5a15.73,15.73,0,0,1,1.21-6.53,9.45,9.45,0,0,1,3.7-4.14c1.62-1,2.85-1.08,3.69-.28s1.26,2.48,1.26,4.91Zm-8.15,5c0,2.17.25,3.59.76,4.27s1.33.68,2.44,0a5.79,5.79,0,0,0,2.45-3,14.23,14.23,0,0,0,.76-5.18c0-2.14-.25-3.56-.76-4.24s-1.32-.69-2.45,0a6,6,0,0,0-2.44,3,14.73,14.73,0,0,0-.76,5.06Z"/>
  </g>
</svg>